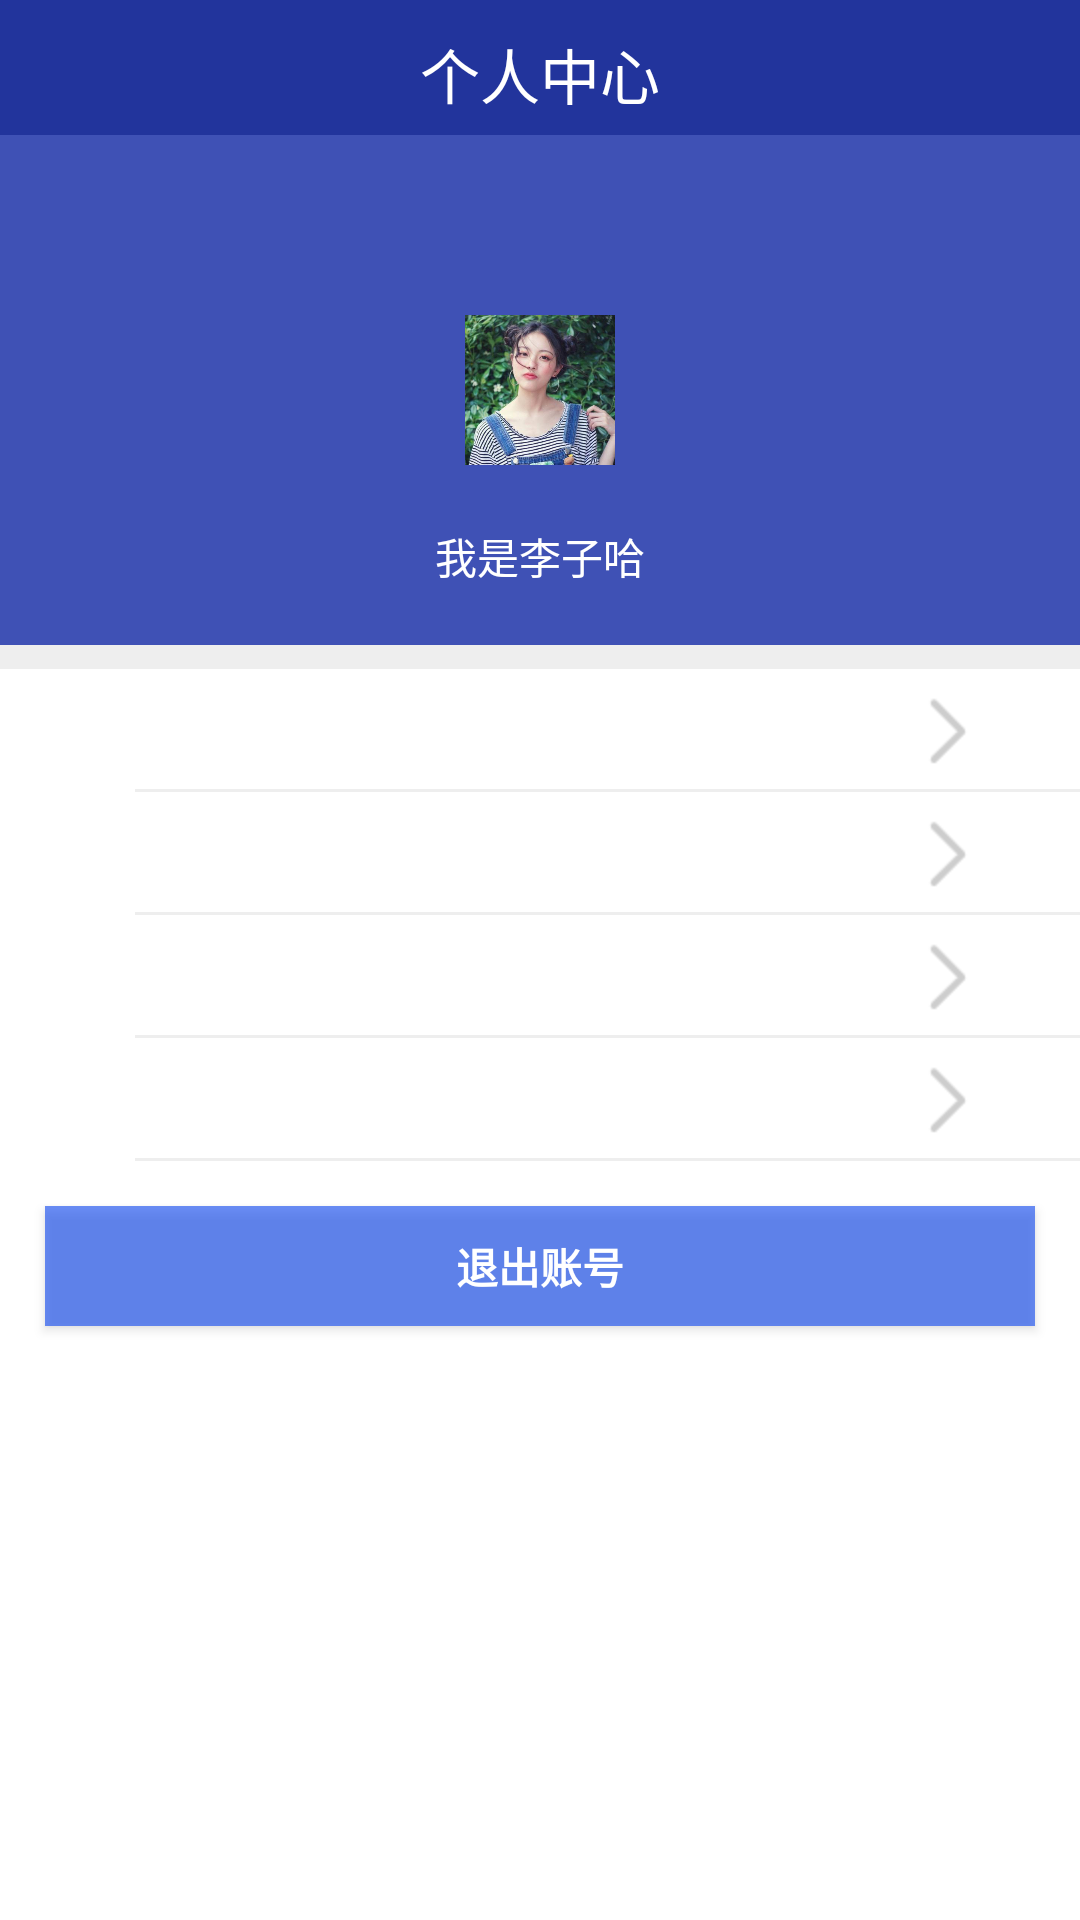

The Android layout XML behind this screen, and the referenced resources:
<!-- AndroidManifest.xml: application theme Theme.Plant -->
<!-- res/layout/fragment_user.xml -->
<RelativeLayout xmlns:android="http://schemas.android.com/apk/res/android"
    xmlns:tools="http://schemas.android.com/tools"
    android:layout_width="match_parent"
    android:layout_height="match_parent">
    <TextView
        android:id="@+id/tv_usercenter"
        android:layout_width="match_parent"
        android:layout_height="45dp"
        android:background="#22349C"
        android:gravity="center"
        android:padding="10dp"
        android:text="个人中心"
        android:textColor="#fff"
        android:textSize="20sp" />
    <LinearLayout
        android:layout_below="@id/tv_usercenter"
        android:layout_width="match_parent"
        android:layout_height="match_parent"
        android:orientation="vertical">
        <RelativeLayout
            android:layout_width="match_parent"
            android:layout_height="170dp"
            android:background="#3F51B5">
            <ImageButton
                android:id="@+id/user_img"
                android:layout_width="50dp"
                android:layout_height="50dp"
                android:layout_centerInParent="true"
                android:background="@mipmap/top_image_icon" />
            <TextView
                android:id="@+id/tv_username"
                android:layout_width="wrap_content"
                android:layout_height="wrap_content"
                android:layout_centerHorizontal="true"
                android:layout_marginTop="130dp"
                android:text="我是李子哈"
                android:textColor="#ffffff" />
        </RelativeLayout>

        <View
            android:layout_width="match_parent"
            android:layout_height="8dp"
            android:background="#eee" />
        <LinearLayout
            android:layout_width="wrap_content"
            android:layout_height="wrap_content"
            android:layout_marginLeft="10dp"
            android:id="@+id/ll_info"
            android:orientation="horizontal">
            <TextView
                style="@style/TextStyle"
                android:text="个人信息" />
            <ImageButton
                android:id="@+id/ib_user_info"
                android:layout_width="40dp"
                android:layout_marginLeft="285dp"
                android:layout_height="40dp"
                android:background="@null"
                android:src="@mipmap/home_arrow_right"/>
        </LinearLayout>
        <View
            android:layout_width="match_parent"
            android:layout_height="1dp"
            android:layout_marginLeft="45dp"
            android:background="#eee" />
        <LinearLayout
            android:id="@+id/ll_order"
            android:layout_width="wrap_content"
            android:layout_height="wrap_content"
            android:layout_marginLeft="10dp"
            android:orientation="horizontal">
            <TextView
                style="@style/TextStyle"
                android:text="订单列表" />
            <ImageButton
                android:id="@+id/ib_order_list"
                android:layout_gravity="left"
                android:layout_width="40dp"
                android:layout_marginLeft="285dp"
                android:layout_height="40dp"
                android:background="@null"
                android:src="@mipmap/home_arrow_right"/>
        </LinearLayout>
        <View
            android:layout_width="match_parent"
            android:layout_height="1dp"
            android:layout_marginLeft="45dp"
            android:background="#eee" />
        <LinearLayout
            android:id="@+id/ll_update"
            android:layout_width="wrap_content"
            android:layout_height="wrap_content"
            android:layout_marginLeft="10dp"
            android:baselineAligned="false"
            android:orientation="horizontal">
            <TextView
                style="@style/TextStyle"
                android:text="修改密码" />
            <ImageButton
                android:layout_gravity="left"
                android:layout_width="40dp"
                android:id="@+id/ib_update_psw"
                android:layout_marginLeft="285dp"
                android:layout_height="40dp"
                android:background="@null"
                android:src="@mipmap/home_arrow_right"/>
        </LinearLayout>
        <View
            android:layout_width="match_parent"
            android:layout_height="1dp"
            android:layout_marginLeft="45dp"
            android:background="#eee" />
        <LinearLayout
            android:id="@+id/ll_advice"
            android:layout_width="wrap_content"
            android:layout_height="wrap_content"
            android:layout_marginLeft="10dp"
            android:baselineAligned="false"
            android:orientation="horizontal">
            <TextView
                style="@style/TextStyle"
                android:text="意见反馈" />
            <ImageButton
                android:layout_gravity="left"
                android:layout_width="40dp"
                android:id="@+id/ib_advise"
                android:layout_marginLeft="285dp"
                android:layout_height="40dp"
                android:background="@null"
                android:src="@mipmap/home_arrow_right"/>
        </LinearLayout>
        <View
            android:layout_width="match_parent"
            android:layout_height="1dp"
            android:layout_marginLeft="45dp"
            android:background="#eee" />
        <Button
            android:layout_margin="15dp"
            android:layout_width="match_parent"
            android:layout_height="40dp"
            android:text="退出账号"
            android:textStyle="bold"
            android:textColor="#ffffff"
            android:background="#A3184FF1"
            android:id="@+id/btn_out"/>
    </LinearLayout>

</RelativeLayout>
<!-- resources referenced by this layout -->
<resources>
  <!-- mipmap home_arrow_right: png bitmap (mipmap-hdpi, 649 bytes) -->
  <!-- mipmap top_image_icon: jpg bitmap (mipmap-hdpi, 34696 bytes) -->
  <style name="Theme.Plant" parent="Theme.MaterialComponents.DayNight.DarkActionBar">
          
          <item name="colorPrimary">@color/purple_500</item>
          <item name="colorPrimaryVariant">@color/purple_700</item>
          <item name="colorOnPrimary">@color/white</item>
          
          <item name="colorSecondary">@color/teal_200</item>
          <item name="colorSecondaryVariant">@color/teal_700</item>
          <item name="colorOnSecondary">@color/black</item>
          
          <item name="android:statusBarColor" tools:targetApi="l">?attr/colorPrimaryVariant</item>
          
      </style>
  <color name="purple_500">#FF6200EE</color>
  <color name="purple_700">#FF3700B3</color>
  <color name="white">#FFFFFFFF</color>
  <color name="teal_200">#FF03DAC5</color>
  <color name="teal_700">#FF018786</color>
  <color name="black">#FF000000</color>
</resources>
